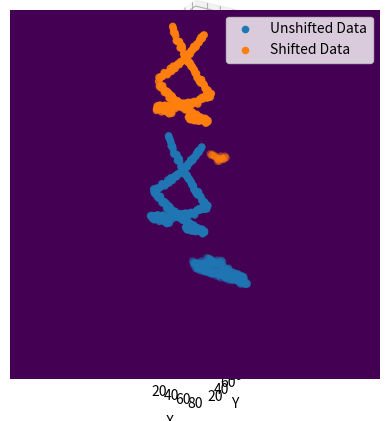

Here is the Python script that generated this plot:
# -*- coding: utf-8 -*-
"""
Realistic Data Simulator v1.0.1
[redacted]
Created on Thurs Jan 26 2023
"""
# N.B. This is the same function as V2, however the time axis is now defined in set 35ps blocks (time res of TORCH)
# The detector also has a standard deviation of 70ps on the time axis.
# THIS PRODUCES A SET TIME DIMENSION

#%% - Dependencies
import numpy as np
import matplotlib.pyplot as plt
import random

resolution = 35E-12
std = 70E-12

#%% - Function
def realistic_data_sim(signal_points=1000, detector_pixel_dimensions=(88,128), hit_point=1.5, ideal=1, debug_image_generator=0, shift=1):
    '''
    Inputs:
    signal_points = number of points the hit produces (average 30 for realistic photon), N.B. these may not be at critical angle to 60 is maximum number
    detector_pixel_dimensions = pixel dimensions of the detector, x,y in a tuple (88x128)
    hit_point = The point on the detector the particle makes impact. This can be varied to change the shape of the graph.
    ideal = [default=1] produces either perfect circular photon ejection from impact (1) or random (0)
    debug_image_generator = [default=0] set to 1 to plot the output of this simulator (for debugging purposes)
    shift = [default=1] produces ribbon patterns that are shifted by half the axis maximum in either the +ve or -ve direction.
    
    The produced ribbon pattern is then shifted so that the model is not overfit, and flattened to a 2D image to run
    through the AE.

    Returns:
    flattened_data = The produced ribbon pattern is flattened and returned to prepare for the AE.
    The maximum of this flattened data (in flattened z) is given by t_pix_max and this MAX IS CURRENTLY SET AT 509
    However, N.B. The max signal point in the produced dataset (unnoised) is almost always NOT 509.
    '''
    #Width of Quartz Block in meters (x dimension)
    Quartz_width = 0.4

    #Half Width of Quartz Block in meters (x dimension) - BEWARE THIS IS HALF WIDTH, TRUE WIDTH GOES FROM -reflect_x to reflect_x
    reflect_x = Quartz_width/2

    #Creates ideal linearly spaced x data #Uniform points to see the pattern
    min_num = -np.pi
    max_num = np.pi
    linear_x_points = np.linspace(min_num, max_num, signal_points)

    #Creates more realistic randomly spaced x data  #random numbers that are more accurate to data
    random_x_points = [random.uniform(-2 * np.pi, 2 * np.pi) for _ in range(signal_points)]

    #Ideal or random? 1 if want ideal or 0 if want random #Here can set to either random numbers or to linear_x_points depending on what you want
    if ideal == 1:
        x = linear_x_points
    elif ideal == 0:
        x = random_x_points

    #Takes x range (either uniform (ideal) or random) and creates the reflections
    x_reflect_points = []
    for i in x:
        while i < -reflect_x or i > reflect_x:
            if i < -reflect_x:
                i = -i - 2 * reflect_x
            elif i > reflect_x:
                i = -i + 2 * reflect_x
        x_reflect_points.append(i)              # this has been checked and works


    #Calulates corresponding y parabola points for each x
    y_points = []
    y_points = [np.cos(i) for i in x]

    # join these x reflected x and parabola y points into one list
    conjoined = list(zip(x_reflect_points, y_points))

    # critical angle quarts in radians
    q_crit = 40.49 * np.pi / 180

    # filter list to remove those that arent at critical angle ## FIRST LESS THAN AS COS(PI - Q_CRIT) IS -VE NUMBER 
    angle_filter = [i for i in conjoined if np.cos((np.pi/2) + q_crit) > i[1] or i[1] > np.cos((np.pi/2) - q_crit)] # filters out points less than critical angle

    # ADDING TIME AXIS

    # length of the quartz screen in m
    quartz_length = 1.6     

    # Speed of the cherenkov radiation in m, need to add n for quartz
    particle_speed = 3E8
    
    # max time particle could take. This allows us to set the max z axis for the noise to take.
    t_max = (((2*quartz_length) / np.cos((np.pi/2)-q_crit)) / particle_speed) + std * 20     # This last adds well in excess of std to make sure likelihood of points below is minimal
    # in pixels, this will be:
    t_pix_max = t_max // resolution

    time = []
    # for each of the allowed cherenkov particles
    for i in angle_filter:

        # if it moves straight towards the detector
        if i[1] > 0:
            # this is just time = dist / speed formula. dist / cos(angle) is true distance
            time.append((hit_point / i[1]) / particle_speed )

        # if it moves away from the detector and gets reflected back up
        elif i[1] < 0:
            # goes down and back up
            time.append(((2 * quartz_length - hit_point) / abs(i[1])) / particle_speed)

    # this is list of x at idx [0][0], y at [0][1] and z (time) at [1]
    final = list(zip(angle_filter, time))     # This is list of ((x,y), time) - dont ask me why, its annoying

    # create bins
    # x axis is between the reflectors, and the pixels of the x axis are the first dim of the input dim
    x_idxs = np.digitize([i[0][0] for i in final],np.linspace(-reflect_x, reflect_x, detector_pixel_dimensions[0])) #takes x points, then bins, returns indices

    # y axis is currently between 1 and -1 from cosine function (which has angle embedded by nature)
    # splits this into pixels in y:
    y_idxs = np.digitize([i[0][1] for i in final],np.linspace(-1, 1, detector_pixel_dimensions[1]))

    # z needs std dev in time added. This is added after the pattern is set.
    # This is put into bins without the digitize for now:
    z_idxs = np.array([np.random.normal(i[1], std)//resolution for i in final]) # i[1] add std to time then give z pixel with //resolution

    # all of the above are 1 too few as they go from 0 to 87 index. We want 1 to 88 so:
    x_pixel = [i+1 for i in x_idxs]
    # same for y
    y_pixel = [i+1 for i in y_idxs]
    # same for z
    z_pixel = [i+1 for i in z_idxs]

    # Changing position:
    # Convert all to numpy arrays to make more maleable and also to flatten later:
    x_pixel = np.array(x_pixel)
    y_pixel = np.array(y_pixel)
    z_pixel = np.array(z_pixel)

    # combine them:
    coords = np.column_stack((x_pixel, y_pixel, z_pixel))

    # # remove potential z points outside plot (from 1 to max time):
    coords = np.array([coord for coord in coords if 1 <= coord[2] <= t_pix_max])

    # shift them all a maximum of half the max size if shift = 1:
    if shift == 1:
        coords[:,0] += np.random.randint(-np.round(np.max(x_pixel)/2),np.round(np.max(x_pixel)/2))
        coords[:,1] += np.random.randint(-np.round(np.max(y_pixel)/2),np.round(np.max(y_pixel)/2))
        coords[:,2] += np.random.randint(-np.round(t_pix_max/2),np.round(t_pix_max/2))

    # select those that would fall within the bounds of the thing after shifting:
    filtered = np.array([coord for coord in coords if
    (1 <= coord[0] <= detector_pixel_dimensions[0]) and
    (1 <= coord[1] <= detector_pixel_dimensions[1]) and
    (1 <= coord[2] <= t_pix_max)])  

    #Generates the random noise points (tmax//resolution sets the max pixels in the z axis)
    # x_noise = [random.randint(1, detector_pixel_dimensions[0]) for _ in range(noise_points)]
    # y_noise = [random.randint(1, detector_pixel_dimensions[1]) for _ in range(noise_points)]
    # z_noise = [random.randint(0, t_max//resolution) for _ in range(noise_points)]
    # flattening:
    flattened_data = np.zeros((detector_pixel_dimensions[0], detector_pixel_dimensions[1]))

    # check for if any remaining data is in range:
    if np.size(filtered) == 0:
        print('All data outside range. Empty array returned.')
        return flattened_data
    
    # this continues if there is data
    for point in filtered:
        # TOF is the z axis
        TOF = point[2]-1
        # index is the x and y axis
        flattened_data[int(point[0])-1][int(point[1])-1] = TOF

    
    #Plots the figure if user requests debugging
    # N.B time dimensiton is in pixels. x 3E-12 to get time value.
    if debug_image_generator == 1:
        
        fig = plt.figure()
        ax = fig.add_subplot(projection='3d')
        
        # the origional ribbon graph
        ax.scatter(x_pixel, y_pixel, z_pixel, label='Unshifted Data')
        # the shifted ribbon graph
        ax.scatter(filtered[:,0], filtered[:,1], filtered[:,2], label='Shifted Data')
        ax.legend()

        # setting limits:
        ax.set_xlim((1, detector_pixel_dimensions[0]))
        ax.set_ylim((1, detector_pixel_dimensions[1]))
        ax.set_zlim((1, t_pix_max))


        # ax.scatter(x_noise, y_noise, z_noise)
        ax.set_xlabel('X')
        ax.set_ylabel('Y')
        ax.set_zlabel('Time')

        plt.show()

        plt.imshow(flattened_data)
        plt.show()
    
    #Outputs to return to main dataset generator script
    return flattened_data

#%% - Testing Driver
#Uncomment line below for testing, make sure to comment out when done to stop it creating plots when dataset generator is running
realistic_data_sim(signal_points=1000, detector_pixel_dimensions=(88,128), hit_point=0.8, ideal=1, debug_image_generator=1)